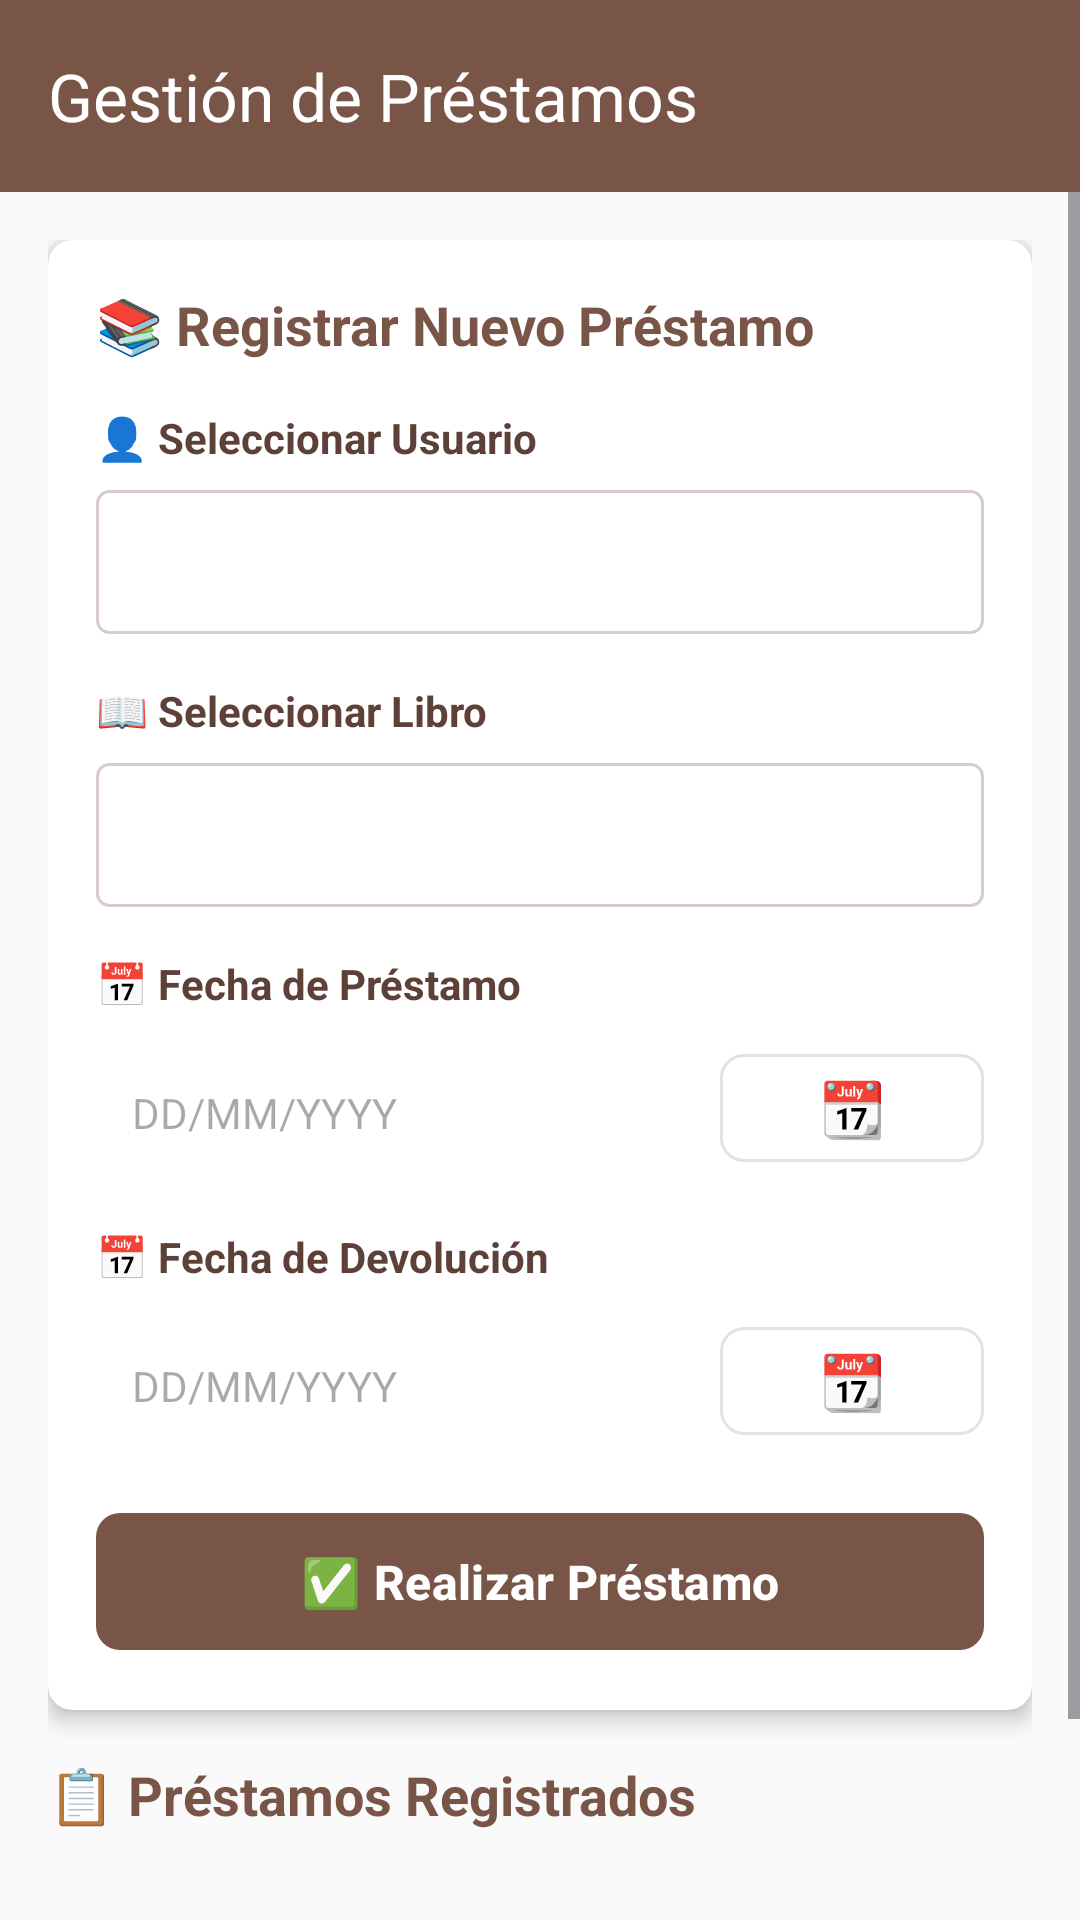

This screen was rendered from an Android layout file. Write that file and the resources it references.
<!-- AndroidManifest.xml: application theme Theme.BiblioCloud -->
<!-- res/layout/activity_loan_management.xml -->
<?xml version="1.0" encoding="utf-8"?>
<LinearLayout xmlns:android="http://schemas.android.com/apk/res/android"
    xmlns:app="http://schemas.android.com/apk/res-auto"
    android:layout_width="match_parent"
    android:layout_height="match_parent"
    android:orientation="vertical"
    android:background="@color/colorBackground">

    
    <androidx.appcompat.widget.Toolbar
        android:id="@+id/toolbar"
        android:layout_width="match_parent"
        android:layout_height="?attr/actionBarSize"
        android:background="@color/colorPrimary"
        android:elevation="4dp"
        android:theme="@style/ThemeOverlay.AppCompat.Dark.ActionBar"
        app:popupTheme="@style/ThemeOverlay.AppCompat.Light"
        app:title="Gestión de Préstamos"
        app:titleTextColor="@color/white" />

    
    <ScrollView
        android:layout_width="match_parent"
        android:layout_height="match_parent"
        android:fillViewport="true">

        <LinearLayout
            android:layout_width="match_parent"
            android:layout_height="wrap_content"
            android:orientation="vertical"
            android:padding="16dp">

            
            <androidx.cardview.widget.CardView
                android:layout_width="match_parent"
                android:layout_height="wrap_content"
                android:layout_marginBottom="16dp"
                app:cardCornerRadius="8dp"
                app:cardElevation="4dp"
                app:cardBackgroundColor="@color/white">

                <LinearLayout
                    android:layout_width="match_parent"
                    android:layout_height="wrap_content"
                    android:orientation="vertical"
                    android:padding="16dp">

                    <TextView
                        android:layout_width="match_parent"
                        android:layout_height="wrap_content"
                        android:text="📚 Registrar Nuevo Préstamo"
                        android:textSize="18sp"
                        android:textStyle="bold"
                        android:textColor="@color/colorPrimary"
                        android:layout_marginBottom="16dp" />

                    
                    <TextView
                        android:layout_width="match_parent"
                        android:layout_height="wrap_content"
                        android:text="👤 Seleccionar Usuario"
                        android:textSize="14sp"
                        android:textStyle="bold"
                        android:textColor="@color/colorTextPrimary"
                        android:layout_marginBottom="8dp" />

                    <Spinner
                        android:id="@+id/spinnerUsuario"
                        android:layout_width="match_parent"
                        android:layout_height="wrap_content"
                        android:minHeight="48dp"
                        android:background="@drawable/spinner_background"
                        android:padding="12dp"
                        android:layout_marginBottom="16dp" />

                    
                    <TextView
                        android:layout_width="match_parent"
                        android:layout_height="wrap_content"
                        android:text="📖 Seleccionar Libro"
                        android:textSize="14sp"
                        android:textStyle="bold"
                        android:textColor="@color/colorTextPrimary"
                        android:layout_marginBottom="8dp" />

                    <Spinner
                        android:id="@+id/spinnerLibro"
                        android:layout_width="match_parent"
                        android:layout_height="wrap_content"
                        android:minHeight="48dp"
                        android:background="@drawable/spinner_background"
                        android:padding="12dp"
                        android:layout_marginBottom="16dp" />

                    
                    <TextView
                        android:layout_width="match_parent"
                        android:layout_height="wrap_content"
                        android:text="📅 Fecha de Préstamo"
                        android:textSize="14sp"
                        android:textStyle="bold"
                        android:textColor="@color/colorTextPrimary"
                        android:layout_marginBottom="8dp" />

                    <LinearLayout
                        android:layout_width="match_parent"
                        android:layout_height="wrap_content"
                        android:orientation="horizontal"
                        android:layout_marginBottom="16dp">

                        <EditText
                            android:id="@+id/etFechaPrestamo"
                            android:layout_width="0dp"
                            android:layout_height="wrap_content"
                            android:layout_weight="1"
                            android:hint="DD/MM/YYYY"
                            android:inputType="none"
                            android:focusable="false"
                            android:clickable="true"
                            android:padding="12dp"
                            android:background="@drawable/edittext_background"
                            android:textSize="14sp" />

                        <com.google.android.material.button.MaterialButton
                            android:id="@+id/btnSeleccionarFechaPrestamo"
                            android:layout_width="wrap_content"
                            android:layout_height="wrap_content"
                            android:text="📆"
                            android:textSize="18sp"
                            android:layout_marginStart="8dp"
                            app:cornerRadius="8dp"
                            style="@style/Widget.MaterialComponents.Button.OutlinedButton" />
                    </LinearLayout>

                    
                    <TextView
                        android:layout_width="match_parent"
                        android:layout_height="wrap_content"
                        android:text="📅 Fecha de Devolución"
                        android:textSize="14sp"
                        android:textStyle="bold"
                        android:textColor="@color/colorTextPrimary"
                        android:layout_marginBottom="8dp" />

                    <LinearLayout
                        android:layout_width="match_parent"
                        android:layout_height="wrap_content"
                        android:orientation="horizontal"
                        android:layout_marginBottom="16dp">

                        <EditText
                            android:id="@+id/etFechaDevolucion"
                            android:layout_width="0dp"
                            android:layout_height="wrap_content"
                            android:layout_weight="1"
                            android:hint="DD/MM/YYYY"
                            android:inputType="none"
                            android:focusable="false"
                            android:clickable="true"
                            android:padding="12dp"
                            android:background="@drawable/edittext_background"
                            android:textSize="14sp" />

                        <com.google.android.material.button.MaterialButton
                            android:id="@+id/btnSeleccionarFechaDevolucion"
                            android:layout_width="wrap_content"
                            android:layout_height="wrap_content"
                            android:text="📆"
                            android:textSize="18sp"
                            android:layout_marginStart="8dp"
                            app:cornerRadius="8dp"
                            style="@style/Widget.MaterialComponents.Button.OutlinedButton" />
                    </LinearLayout>

                    
                    <com.google.android.material.button.MaterialButton
                        android:id="@+id/btnRealizarPrestamo"
                        android:layout_width="match_parent"
                        android:layout_height="wrap_content"
                        android:text="✅ Realizar Préstamo"
                        android:textSize="16sp"
                        android:textStyle="bold"
                        android:padding="12dp"
                        app:cornerRadius="8dp"
                        app:backgroundTint="@color/colorPrimary" />

                </LinearLayout>
            </androidx.cardview.widget.CardView>

            
            <TextView
                android:layout_width="match_parent"
                android:layout_height="wrap_content"
                android:text="📋 Préstamos Registrados"
                android:textSize="18sp"
                android:textStyle="bold"
                android:textColor="@color/colorPrimary"
                android:layout_marginBottom="16dp" />

            
            <LinearLayout
                android:id="@+id/layoutListaPrestamos"
                android:layout_width="match_parent"
                android:layout_height="wrap_content"
                android:orientation="vertical"
                android:layout_marginBottom="16dp" />

            
            <com.google.android.material.button.MaterialButton
                android:id="@+id/btnVolver"
                android:layout_width="match_parent"
                android:layout_height="wrap_content"
                android:text="🔙 Volver"
                android:textSize="16sp"
                android:padding="12dp"
                app:cornerRadius="8dp"
                app:backgroundTint="@color/colorTextSecondary"
                style="@style/Widget.MaterialComponents.Button.OutlinedButton" />

        </LinearLayout>
    </ScrollView>

</LinearLayout>
<!-- resources referenced by this layout -->
<resources>
  <color name="colorBackground">#FAFAFA</color>
  <color name="colorPrimary">#795548</color>
  <color name="colorTextPrimary">#5D4037</color>
  <color name="colorTextSecondary">#A1887F</color>
  <color name="white">#FFFFFFFF</color>
  <!-- drawable spinner_background (drawable) -->
  <?xml version="1.0" encoding="utf-8"?>
  <shape xmlns:android="http://schemas.android.com/apk/res/android">
      <solid android:color="@color/white" />
      <stroke
          android:width="1dp"
          android:color="@color/light_brown" />
      <corners android:radius="4dp" />
      <padding
          android:left="16dp"
          android:top="16dp"
          android:right="12dp"
          android:bottom="12dp" />
  </shape>
  <style name="Theme.BiblioCloud" parent="Theme.Material3.DayNight.NoActionBar">
          
      </style>
  <color name="light_brown">#D7CCC8</color>
</resources>
